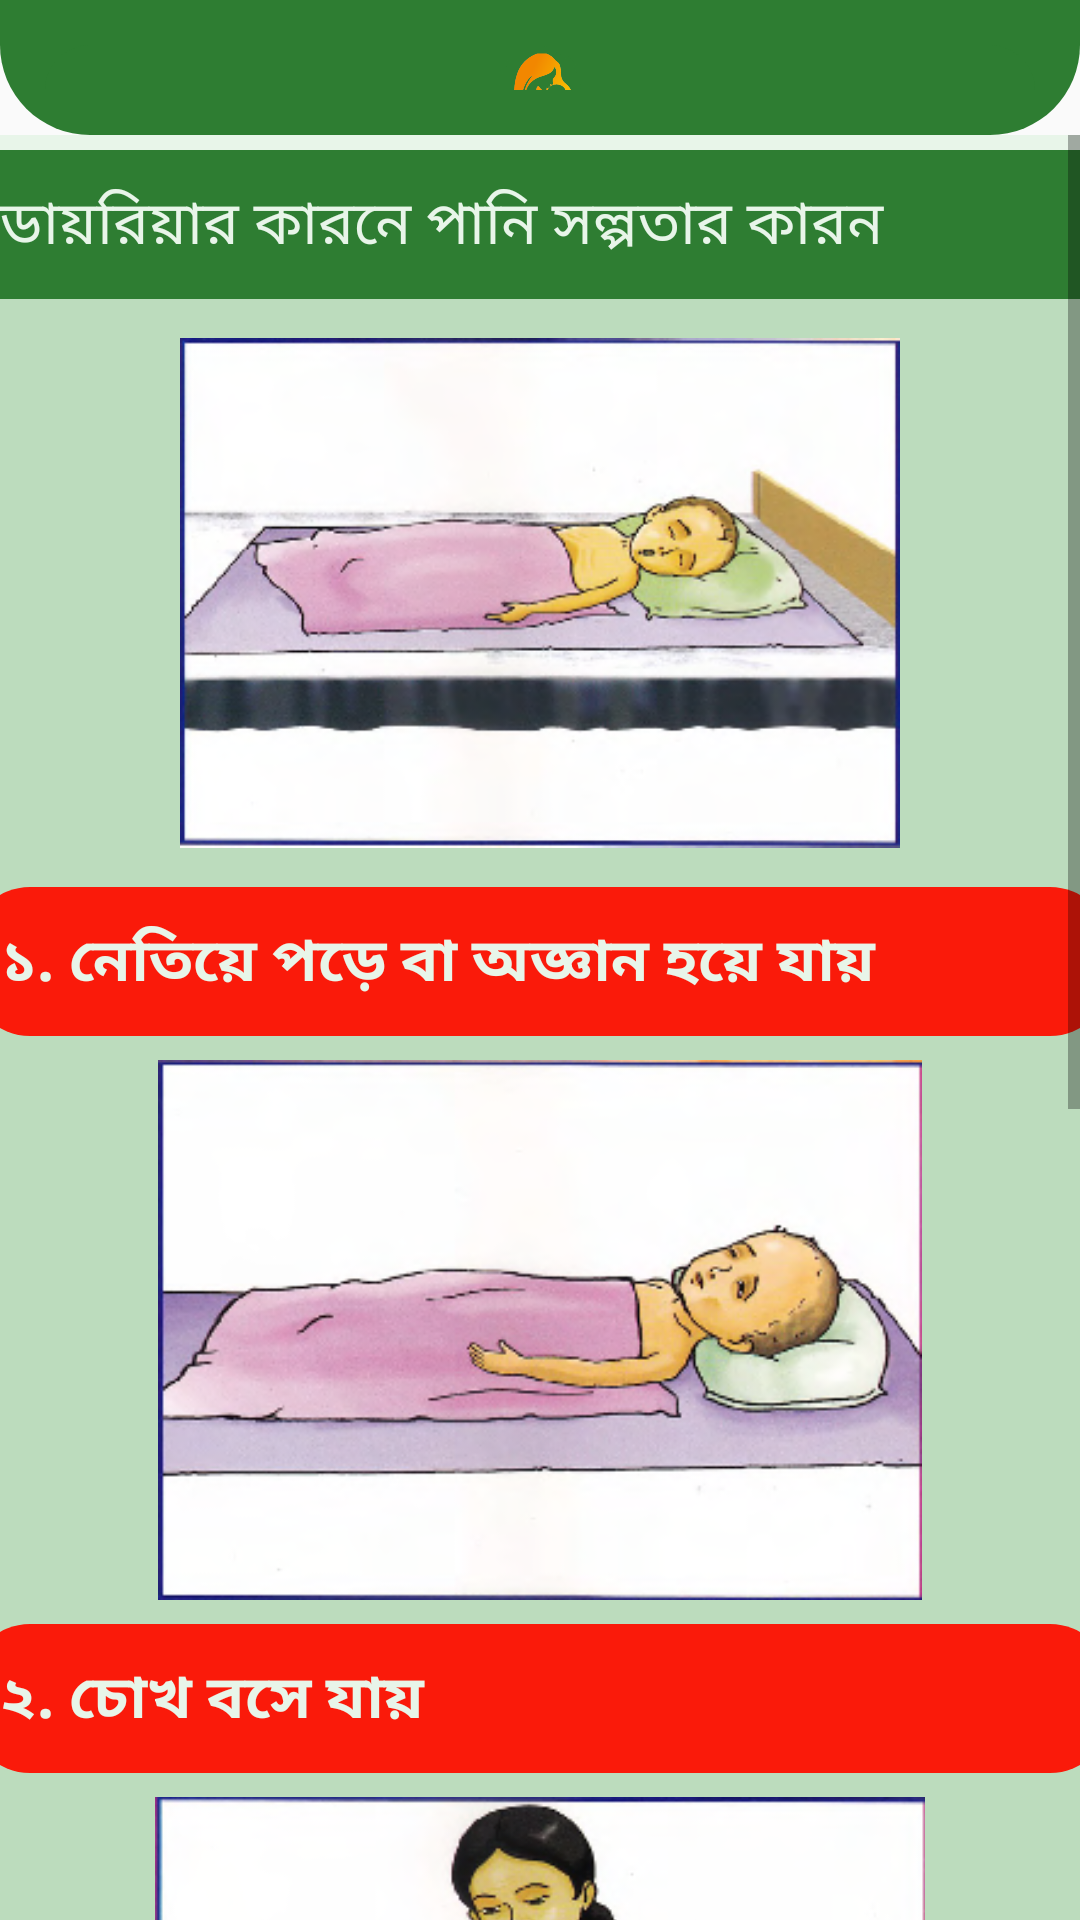

Android layout source for this screen:
<!-- AndroidManifest.xml: application theme AppTheme -->
<!-- res/layout/activity_firstaid_shishu_diariya.xml -->
<?xml version="1.0" encoding="utf-8"?>
<androidx.constraintlayout.widget.ConstraintLayout xmlns:android="http://schemas.android.com/apk/res/android"
    xmlns:app="http://schemas.android.com/apk/res-auto"
    xmlns:tools="http://schemas.android.com/tools"
    android:layout_width="match_parent"
    android:layout_height="match_parent"
    tools:context=".mothers.firstaid.Firstaid_shishu_Diariya">

    <androidx.constraintlayout.widget.ConstraintLayout
        android:id="@+id/layoutheader"
        android:layout_width="match_parent"
        android:layout_height="wrap_content"
        android:background="@drawable/header_background"
        android:padding="15dp"
        app:layout_constraintTop_toTopOf="parent">

        <LinearLayout
            android:layout_width="match_parent"
            android:layout_height="wrap_content"
            android:layout_marginTop="12dp"
            android:layout_marginBottom="10dp"
            android:background="@drawable/button_background"
            android:gravity="center"
            android:orientation="vertical"
            app:layout_constraintBottom_toBottomOf="parent"
            app:layout_constraintTop_toBottomOf="@id/layoutheader"
            tools:layout_editor_absoluteX="30dp">

            <ImageView
                android:id="@+id/imageView"
                android:layout_width="30dp"
                android:layout_height="30dp"
                android:layout_weight="1"
                android:background="@color/button"
                app:srcCompat="@drawable/logo11" />
        </LinearLayout>
    </androidx.constraintlayout.widget.ConstraintLayout>

    <ScrollView
        android:layout_width="match_parent"
        android:layout_height="0dp"
        android:overScrollMode="never"
        android:scrollbars="vertical"
        app:layout_constraintBottom_toBottomOf="parent"
        app:layout_constraintTop_toBottomOf="@id/layoutheader">


        <LinearLayout
            android:layout_width="match_parent"
            android:layout_height="match_parent"
            android:background="@color/background"
            android:orientation="vertical">

            <LinearLayout
                android:layout_width="380dp"
                android:layout_height="match_parent"
                android:layout_gravity="center"
                android:layout_marginTop="5dp"
                android:background="#BCDCBD"
                android:gravity="center"
                android:orientation="vertical">

                <TextView
                    android:id="@+id/textView18"
                    android:layout_width="match_parent"
                    android:layout_height="wrap_content"
                    android:background="@color/button"
                    android:padding="10dp"
                    android:text="@string/firstaid_diriya_1"
                    android:textColor="@color/background"
                    android:textSize="20sp" />

                <ImageView
                    android:id="@+id/imageView25"
                    android:layout_width="240dp"
                    android:layout_height="180dp"
                    android:layout_marginTop="8dp"
                    app:srcCompat="@drawable/dairia_1" />

                <TextView
                    android:id="@+id/textView19"
                    android:layout_width="match_parent"
                    android:layout_height="wrap_content"
                    android:layout_marginTop="8dp"
                    android:background="@drawable/button_background_1"
                    android:padding="10dp"
                    android:text="@string/firstaid_diriya_2"
                    android:textColor="@color/background"
                    android:textSize="20sp"
                    android:textStyle="bold" />

                <ImageView
                    android:id="@+id/imageView4"
                    android:layout_width="match_parent"
                    android:layout_height="180dp"
                    android:layout_marginTop="8dp"
                    app:srcCompat="@drawable/dairia_2" />

                <TextView
                    android:id="@+id/textView7"
                    android:layout_width="match_parent"
                    android:layout_height="wrap_content"
                    android:layout_marginTop="8dp"
                    android:background="@drawable/button_background_1"
                    android:padding="10dp"
                    android:text="@string/firstaid_diriya_3"
                    android:textColor="@color/background"
                    android:textSize="20sp"
                    android:textStyle="bold" />

                <ImageView
                    android:id="@+id/imageView5"
                    android:layout_width="match_parent"
                    android:layout_height="180dp"
                    android:layout_marginTop="8dp"
                    app:srcCompat="@drawable/dairia_3" />

                <TextView
                    android:id="@+id/textView8"
                    android:layout_width="match_parent"
                    android:layout_height="wrap_content"
                    android:layout_marginTop="8dp"
                    android:background="@drawable/button_background_1"
                    android:padding="10dp"
                    android:text="@string/firstaid_diriya_4"
                    android:textColor="@color/background"
                    android:textSize="20sp"
                    android:textStyle="bold" />

                <ImageView
                    android:id="@+id/imageView6"
                    android:layout_width="match_parent"
                    android:layout_height="180dp"
                    android:layout_marginTop="8dp"
                    app:srcCompat="@drawable/dairia_4" />

                <TextView
                    android:id="@+id/textView9"
                    android:layout_width="match_parent"
                    android:layout_height="wrap_content"
                    android:layout_marginTop="8dp"
                    android:background="@drawable/button_background_1"
                    android:padding="10dp"
                    android:text="@string/firstaid_diriya_5"
                    android:textColor="@color/background"
                    android:textSize="20sp"
                    android:textStyle="bold" />


            </LinearLayout>
        </LinearLayout>
    </ScrollView>

</androidx.constraintlayout.widget.ConstraintLayout>
<!-- resources referenced by this layout -->
<resources>
  <color name="background">#e8f5e9</color>
  <color name="button">#2e7d32</color>
  <!-- drawable button_background (drawable) -->
  <?xml version="1.0" encoding="utf-8"?>
  <shape xmlns:android="http://schemas.android.com/apk/res/android">
  
      <corners android:radius="20dp" />
      <solid android:color="@color/button"/>
  
  </shape>
  <!-- drawable button_background_1 (drawable) -->
  <?xml version="1.0" encoding="utf-8"?>
  <shape xmlns:android="http://schemas.android.com/apk/res/android">
  
      <corners android:radius="20dp" />
      <solid android:color="#FA1A0A"/>
  
  </shape>
  <!-- drawable dairia_1: png bitmap (drawable, 73849 bytes) -->
  <!-- drawable dairia_2: png bitmap (drawable, 69923 bytes) -->
  <!-- drawable dairia_3: png bitmap (drawable, 75254 bytes) -->
  <!-- drawable dairia_4: png bitmap (drawable, 71847 bytes) -->
  <!-- drawable header_background (drawable) -->
  <?xml version="1.0" encoding="utf-8"?>
  <shape xmlns:android="http://schemas.android.com/apk/res/android"
      android:shape="rectangle">
  
      <solid android:color="@color/button"/>
      <corners
          android:bottomLeftRadius="30dp"
          android:bottomRightRadius="30dp"/>
  </shape>
  <!-- drawable logo11: png bitmap (drawable, 40488 bytes) -->
  <string name="firstaid_diriya_1">ডায়রিয়ার কারনে পানি সল্পতার কারন</string>
  <string name="firstaid_diriya_2">১.  নেতিয়ে পড়ে বা অজ্ঞান হয়ে যায়</string>
  <string name="firstaid_diriya_3">২.  চোখ বসে যায়</string>
  <string name="firstaid_diriya_4">৩.  তরল পান করতে পারে না বা কম পান করে অথবা খুব আগ্রহের সাথে পান করে</string>
  <string name="firstaid_diriya_5">৪.  চামড়া টেনে ধরে ছেড়ে দিলে খুব ধীরে ধীরে স্বাভাবিক অবস্থায় ফিরে যায়</string>
  <style name="AppTheme" parent="Theme.AppCompat.Light.DarkActionBar">
          
          <item name="colorPrimary">@color/button</item>
          <item name="colorPrimaryDark">@color/button</item>
          <item name="colorAccent">@color/colorAccent</item>
  
  
      </style>
  <color name="colorAccent">#03DAC5</color>
</resources>
